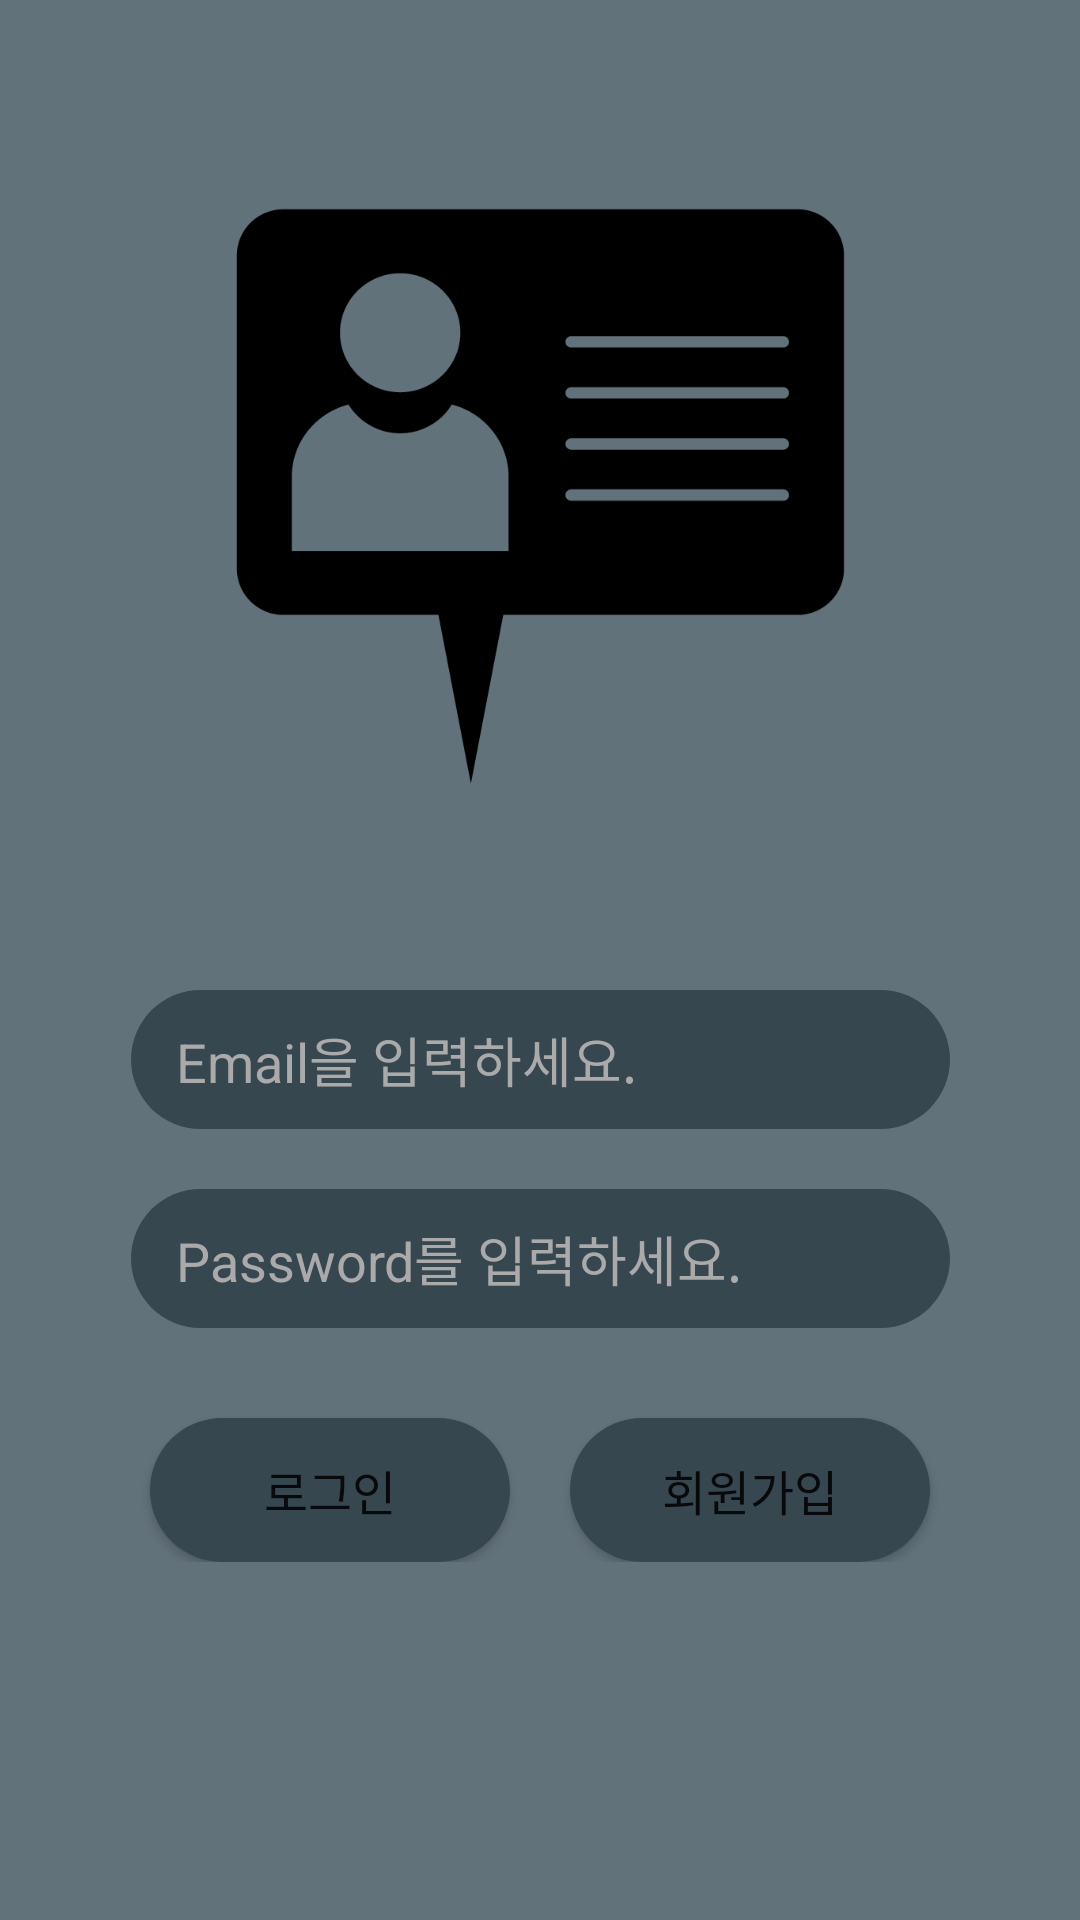

Layout XML and referenced resources for this Android screen:
<!-- AndroidManifest.xml: application theme Theme.MobilePoject -->
<!-- res/layout/activity_login.xml -->
<?xml version="1.0" encoding="utf-8"?>
<androidx.constraintlayout.widget.ConstraintLayout xmlns:android="http://schemas.android.com/apk/res/android"
    xmlns:app="http://schemas.android.com/apk/res-auto"
    xmlns:tools="http://schemas.android.com/tools"
    android:layout_width="match_parent"
    android:layout_height="match_parent"
    android:background="#62727b">

    <ImageView
        android:id="@+id/imageView2"
        android:layout_width="wrap_content"
        android:layout_height="330dp"
        android:padding="30dp"
        app:layout_constraintEnd_toEndOf="parent"
        app:layout_constraintHorizontal_bias="0.0"
        app:layout_constraintStart_toStartOf="parent"
        app:layout_constraintTop_toTopOf="parent"
        app:srcCompat="@drawable/chat_icon" />

    <EditText
        android:id="@+id/editTextEmail"
        android:layout_width="wrap_content"
        android:layout_height="wrap_content"
        android:background="@drawable/round_btn"
        android:ems="13"
        android:hint="Email을 입력하세요."
        android:inputType="textEmailAddress"
        android:paddingVertical="10dp"
        android:paddingStart="15dp"
        android:textColor="@color/white"
        android:textColorHint="@android:color/darker_gray"
        app:layout_constraintEnd_toEndOf="parent"
        app:layout_constraintStart_toStartOf="parent"
        app:layout_constraintTop_toBottomOf="@+id/imageView2" />

    <EditText
        android:id="@+id/editTextPassword"
        android:layout_width="wrap_content"
        android:layout_height="wrap_content"
        android:layout_marginTop="20dp"
        android:background="@drawable/round_btn"
        android:ems="13"
        android:hint="Password를 입력하세요."
        android:inputType="textPassword"
        android:paddingVertical="10dp"
        android:paddingStart="15dp"
        android:textColor="@color/white"
        android:textColorHint="@android:color/darker_gray"
        app:layout_constraintEnd_toEndOf="parent"
        app:layout_constraintStart_toStartOf="parent"
        app:layout_constraintTop_toBottomOf="@+id/editTextEmail" />

    <LinearLayout
        android:id="@+id/linearLayout2"
        android:layout_width="wrap_content"
        android:layout_height="wrap_content"
        android:orientation="horizontal"
        app:layout_constraintEnd_toEndOf="parent"
        app:layout_constraintStart_toStartOf="parent"
        app:layout_constraintTop_toBottomOf="@+id/editTextPassword">

        <Button
            android:id="@+id/buttonLogin"
            android:layout_width="120dp"
            android:layout_height="wrap_content"
            android:layout_marginHorizontal="10dp"
            android:layout_marginTop="30dp"
            android:background="@drawable/round_btn"
            android:text="로그인"
            android:textSize="16sp" />

        <Button
            android:id="@+id/buttonRegister"
            android:layout_width="120dp"
            android:layout_height="wrap_content"
            android:layout_marginHorizontal="10dp"
            android:layout_marginTop="30dp"
            android:background="@drawable/round_btn"
            android:text="회원가입"
            android:textSize="16sp" />
    </LinearLayout>

</androidx.constraintlayout.widget.ConstraintLayout>


    
    
    
    
    
    
    

    
    
    
    
    
    
    
    
    
    
    
    
    

    
    
    
    
    
    
    
    
    
    

    
    
    
    
    
    
    
    
    

    
    
    
    
    
    
    
    
    
    

    
    
    
    
    
    
    
    
    
    
    
    
<!-- resources referenced by this layout -->
<resources>
  <!-- drawable chat_icon: png bitmap (drawable, 11501 bytes) -->
  <!-- drawable round_btn (drawable-v24) -->
  <?xml version="1.0" encoding="utf-8"?>
  <selector xmlns:android="http://schemas.android.com/apk/res/android">
      <item>
          <shape android:shape="rectangle">
              <corners android:radius="100dp"/>
              <solid android:color="#37474f"/>
          </shape>
      </item>
  </selector>
  <style name="Theme.MobilePoject" parent="Theme.MaterialComponents.DayNight.DarkActionBar">
          
          <item name="colorPrimary">@color/purple_500</item>
          <item name="colorPrimaryVariant">@color/purple_700</item>
          <item name="colorOnPrimary">@color/white</item>
          
          <item name="colorSecondary">@color/teal_200</item>
          <item name="colorSecondaryVariant">@color/teal_700</item>
          <item name="colorOnSecondary">@color/black</item>
          
          <item name="android:statusBarColor" tools:targetApi="l">?attr/colorPrimaryVariant</item>
          
      </style>
  <!-- not gathered from this repository: default colours our renderer supplied (Android Studio template values) -->
  <color name="purple_500">#FF6200EE</color>
  <color name="purple_700">#FF3700B3</color>
  <color name="teal_200">#FF03DAC5</color>
  <color name="teal_700">#FF018786</color>
  <color name="black">#FF000000</color>
  <color name="white">#FFFFFFFF</color>
</resources>
